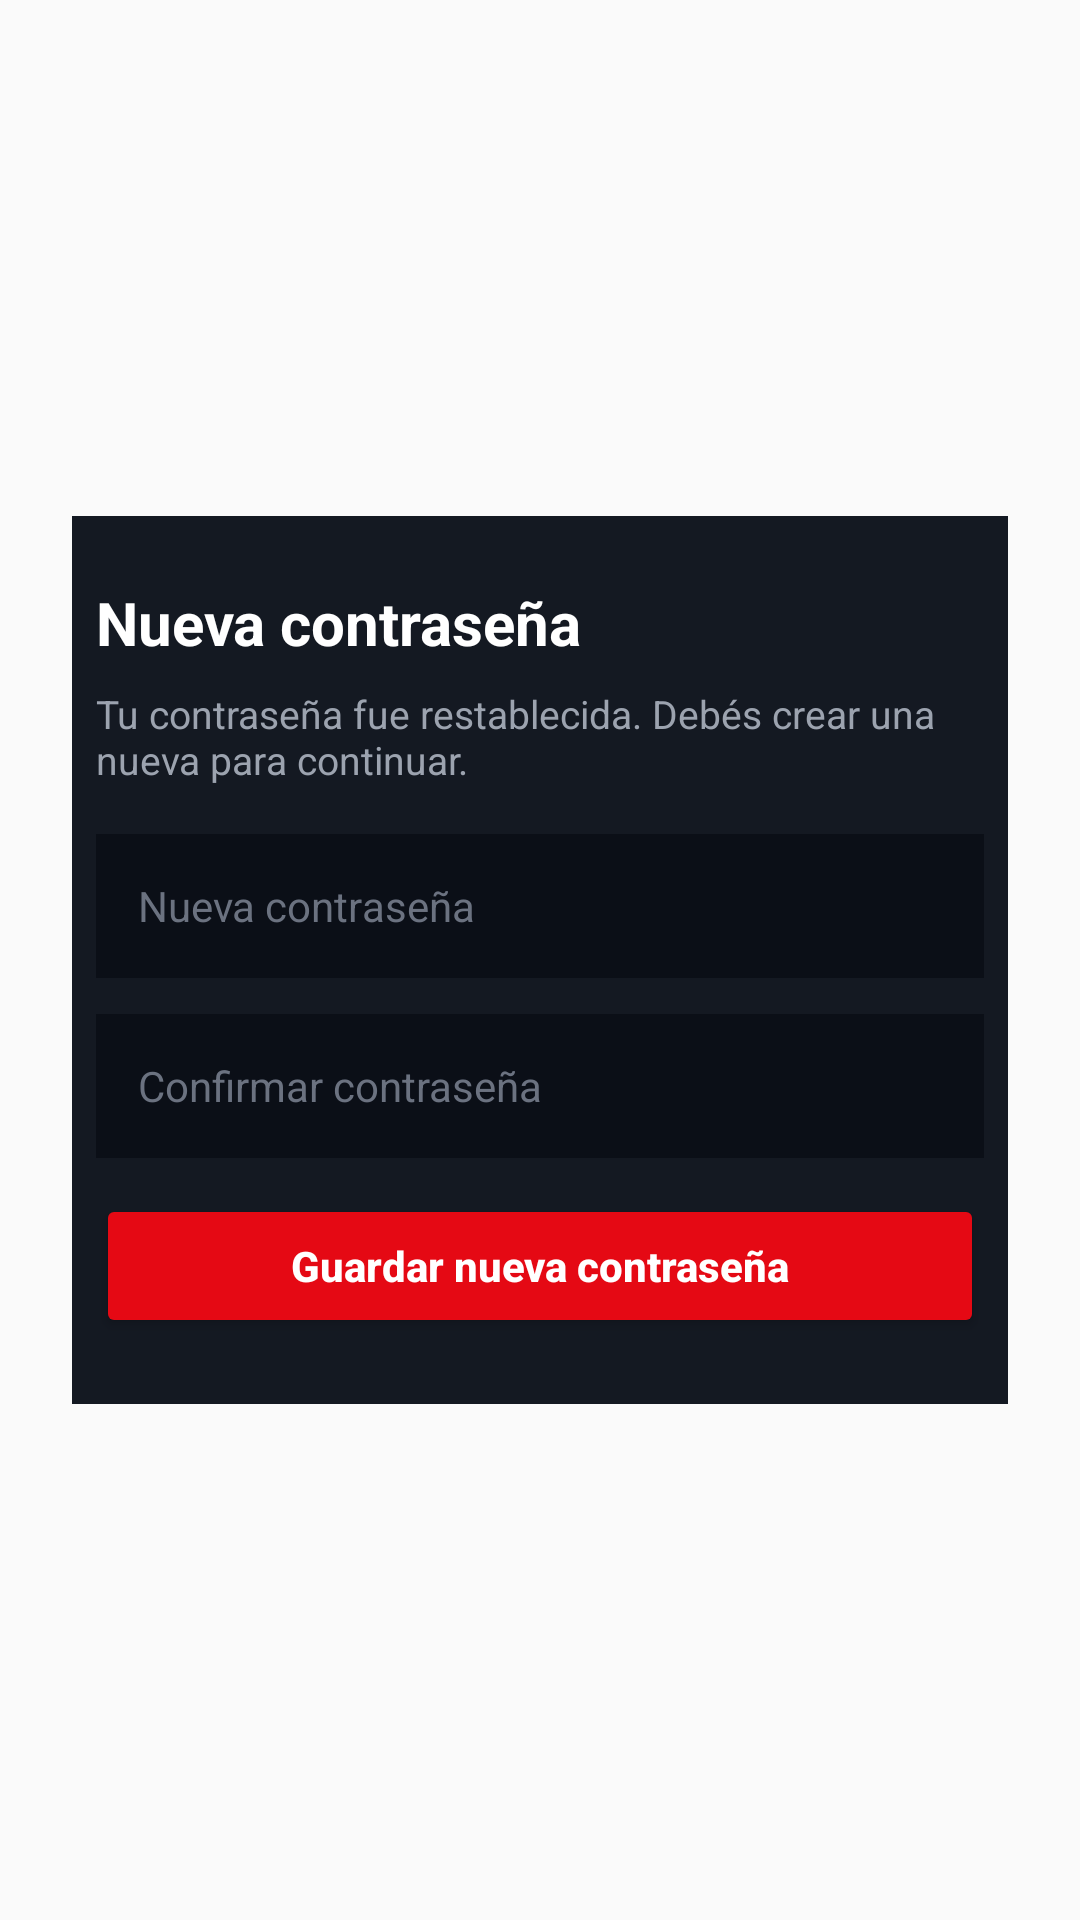

This screen was rendered from an Android layout file. Write that file and the resources it references.
<!-- AndroidManifest.xml: application theme Theme.WishnetTVapp -->
<!-- res/layout/activity_change_password.xml -->
<?xml version="1.0" encoding="utf-8"?>
<ScrollView xmlns:android="http://schemas.android.com/apk/res/android"
    android:layout_width="match_parent"
    android:layout_height="match_parent"
    android:fillViewport="true"
    android:background="@drawable/bg_app_image">

    <LinearLayout
        android:layout_width="match_parent"
        android:layout_height="match_parent"
        android:orientation="vertical"
        android:gravity="center"
        android:padding="24dp">

        <LinearLayout
            android:layout_width="340dp"
            android:layout_height="wrap_content"
            android:orientation="vertical"
            android:background="#141922"
            android:padding="22dp">

            <TextView
                android:id="@+id/txtChangeTitle"
                android:layout_width="wrap_content"
                android:layout_height="wrap_content"
                android:text="Nueva contraseña"
                android:textColor="#FFFFFF"
                android:textSize="20sp"
                android:textStyle="bold"
                android:layout_marginBottom="8dp" />

            <TextView
                android:id="@+id/txtChangeSubtitle"
                android:layout_width="match_parent"
                android:layout_height="wrap_content"
                android:text="Tu contraseña fue restablecida. Debés crear una nueva para continuar."
                android:textColor="#9CA3AF"
                android:textSize="13sp"
                android:layout_marginBottom="16dp" />

            <EditText
                android:id="@+id/edtNewPassword"
                android:layout_width="match_parent"
                android:layout_height="48dp"
                android:layout_marginBottom="12dp"
                android:background="#0B0F17"
                android:hint="Nueva contraseña"
                android:inputType="textPassword"
                android:paddingLeft="14dp"
                android:paddingRight="14dp"
                android:textColor="#FFFFFF"
                android:textColorHint="#6B7280"
                android:textSize="14sp" />

            <EditText
                android:id="@+id/edtConfirmPassword"
                android:layout_width="match_parent"
                android:layout_height="48dp"
                android:layout_marginBottom="12dp"
                android:background="#0B0F17"
                android:hint="Confirmar contraseña"
                android:inputType="textPassword"
                android:paddingLeft="14dp"
                android:paddingRight="14dp"
                android:textColor="#FFFFFF"
                android:textColorHint="#6B7280"
                android:textSize="14sp" />

            <TextView
                android:id="@+id/txtPasswordError"
                android:layout_width="match_parent"
                android:layout_height="wrap_content"
                android:text=""
                android:textColor="#F87171"
                android:textSize="12sp"
                android:visibility="gone"
                android:layout_marginBottom="10dp" />

            <Button
                android:id="@+id/btnSavePassword"
                android:layout_width="match_parent"
                android:layout_height="48dp"
                android:backgroundTint="#E50914"
                android:text="Guardar nueva contraseña"
                android:textAllCaps="false"
                android:textColor="#FFFFFF"
                android:textSize="14sp"
                android:textStyle="bold" />

            <ProgressBar
                android:id="@+id/progressChangePassword"
                android:layout_width="wrap_content"
                android:layout_height="wrap_content"
                android:layout_gravity="center_horizontal"
                android:layout_marginTop="14dp"
                android:visibility="gone" />
        </LinearLayout>
    </LinearLayout>
</ScrollView>
<!-- resources referenced by this layout -->
<resources>
  <style name="Theme.WishnetTVapp" parent="Theme.AppCompat.DayNight.NoActionBar">
          <item name="android:statusBarColor">#000000</item>
          <item name="android:navigationBarColor">#000000</item>
          <item name="colorPrimary">#000000</item>
          <item name="colorPrimaryDark">#000000</item>
          <item name="colorAccent">#FFFFFF</item>
          <item name="android:defaultFocusHighlightEnabled">false</item>
          <item name="android:colorControlHighlight">@android:color/transparent</item>
      </style>
</resources>
